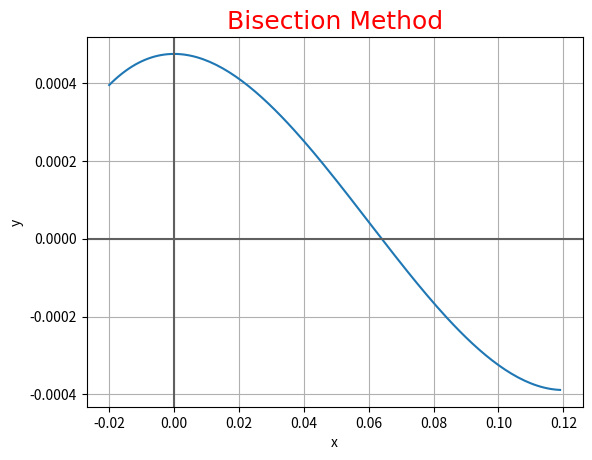

Python code for this plot:
import numpy as np
import matplotlib.pyplot as plt

hori = np.arange(-.02, 0.12, .001)
vert = np.arange(-0.02, 0.12, .001)

# for _, i in enumerate(hori):
#     for _, j in enumerate(vert):
#         print(i, j)

xvalues = np.array([i for _, i in enumerate(hori)])
yvalues = np.array([i ** 3 - 0.18 * i * i + 4.752e-4 for _, i in enumerate(vert)])

font1 = {'family': 'Algerian', 'color': 'red', 'size': '18'}

plt.xlabel("x")
plt.ylabel("y")

plt.plot(xvalues, yvalues)
plt.axhline(y=0, c='#606060')
plt.axvline(x=0, c='#606060')

plt.grid()
plt.title("Bisection Method", fontdict=font1)
plt.show()
